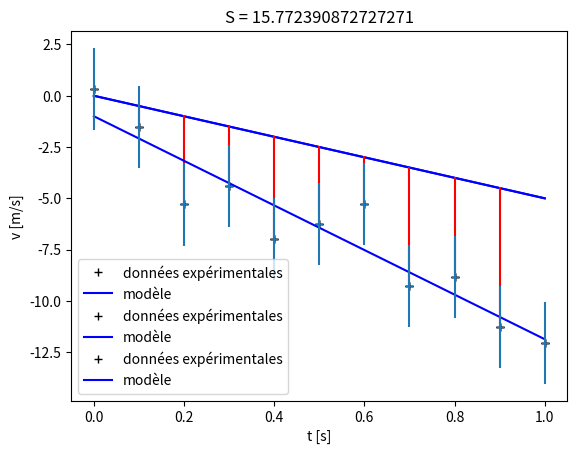

Write Python code to recreate this figure.
# Importation des modules
import numpy as np
import matplotlib.pyplot as plt

# Données experimentales
N = 11
t_exp = np.linspace(0, 1, N)
v_exp = np.array([0.338, -1.509, -5.301, -4.404, -6.967, -6.229, -5.279, -9.266, -8.847, -11.260, -12.040])

# Paramètres du modèle
g = 5
v0 = 0

# Discrétisation du modèle
t_mod = np.linspace(0, 1, N)
v_mod = v0 - g * t_exp

# Représentation graphique du modèle et des données
plt.plot(t_exp, v_exp, '+k', label = 'données expérimentales')
plt.plot(t_mod, v_mod, '-b', label = 'modèle')
plt.xlabel('t [s]')
plt.ylabel('v [m/s]')
plt.grid()
plt.legend()
plt.show()

# Paramètres du modèle
g = 5
v0 = 0

# Discrétisation du modèle
t_mod = np.linspace(0, 1, N)
v_mod = v0 - g * t_exp
print(v_mod)

# Calcul de la somme S
Si = (v_exp - v_mod) ** 2
S = np.sum(Si)

# Représentation graphique du modèle et des données
plt.plot(t_exp, v_exp, '+k', label = 'données expérimentales')
plt.plot(t_mod, v_mod, '-b', label = 'modèle')

# représentation des écarts entre le modèle et les données
for i in range(N - 1):
    plt.plot((t_exp[i], t_exp[i]), (v_exp[i], v_mod[i]), '-r')

plt.title('S = ' + str(S))
plt.xlabel('t [s]')
plt.ylabel('v [m/s]')
plt.grid()
plt.legend()
plt.show()

# Fonction régression linéaire
def reglin(xi, yi):
    '''
        Calcule les paramètres a et b du meilleur ajustement d'un modèle linéaire
        y = ax + b sur un jeu de données (xi, yi)
    '''
    N = np.size(xi)
    
    xm = np.mean(xi)
    ym = np.mean(yi)
    cov = 1 / N * np.sum(xi * yi) - xm * ym
    var = 1 / N * np.sum(xi ** 2) - xm ** 2
    
    b = cov / var
    a = ym - b * xm
    
    return (a, b)

def modlin(x, a, b):
    '''
        Fonction qui représente le modèle linéaire
        y(x; a, b) = a + bx
    '''
    return a + b * x

from scipy.optimize import curve_fit

# Ajustement du modèle linéaire
solution = curve_fit(modlin, t_exp, v_exp, p0 = [0., 10.])

# Identification des paramètres du modèle
a, b = solution[0]
v0 = a
g = -b

# Affichage du résultat
print('v0 = {:4.2f} m.s**-1'.format(v0))
print('g = {:4.2f} m.s**-2'.format(g))

# Calcul du modèle
t_mod = np.linspace(0, 1, N)
v_mod = modlin(t_mod, a, b)

# Calcul de la somme S
Si = (v_exp - v_mod) ** 2
S = np.sum(Si)

# Représentation graphique du modèle et des données
plt.plot(t_exp, v_exp, '+k', label = 'données expérimentales')
plt.plot(t_mod, v_mod, '-b', label = 'modèle')
plt.title('S = ' + str(S))
plt.xlabel('t [s]')
plt.ylabel('v [m/s]')
plt.grid()
plt.legend()
plt.show()

# définition du tableau des erreurs de mesure
erreurs = 2. * np.ones(v_exp.shape) # m/s


# Représentation graphique des données avec les barres d'erreur
plt.errorbar(t_exp, v_exp, yerr=erreurs, marker = '+', linestyle = '')

# Option du graphique
plt.xlabel('t [s]')
plt.ylabel('v [m/s]')
plt.grid()
plt.show()

# Ajustement du modèle linéaire
solution, pcov = curve_fit(modlin, t_exp, v_exp, sigma = erreurs, absolute_sigma = True)

# Identification des paramètres du modèle
a, b = solution
v0 = a
g = -b

# Calcul de l'incertitude sur les paramètres ajustés
perr = np.sqrt(np.diag(pcov))

# Affichage
print('v0 = %5.3f \u00B1 %5.3f m/s' % (v0, perr[0]))
print('g = %5.3f \u00B1 %5.3f m/s' % (g, perr[1]))